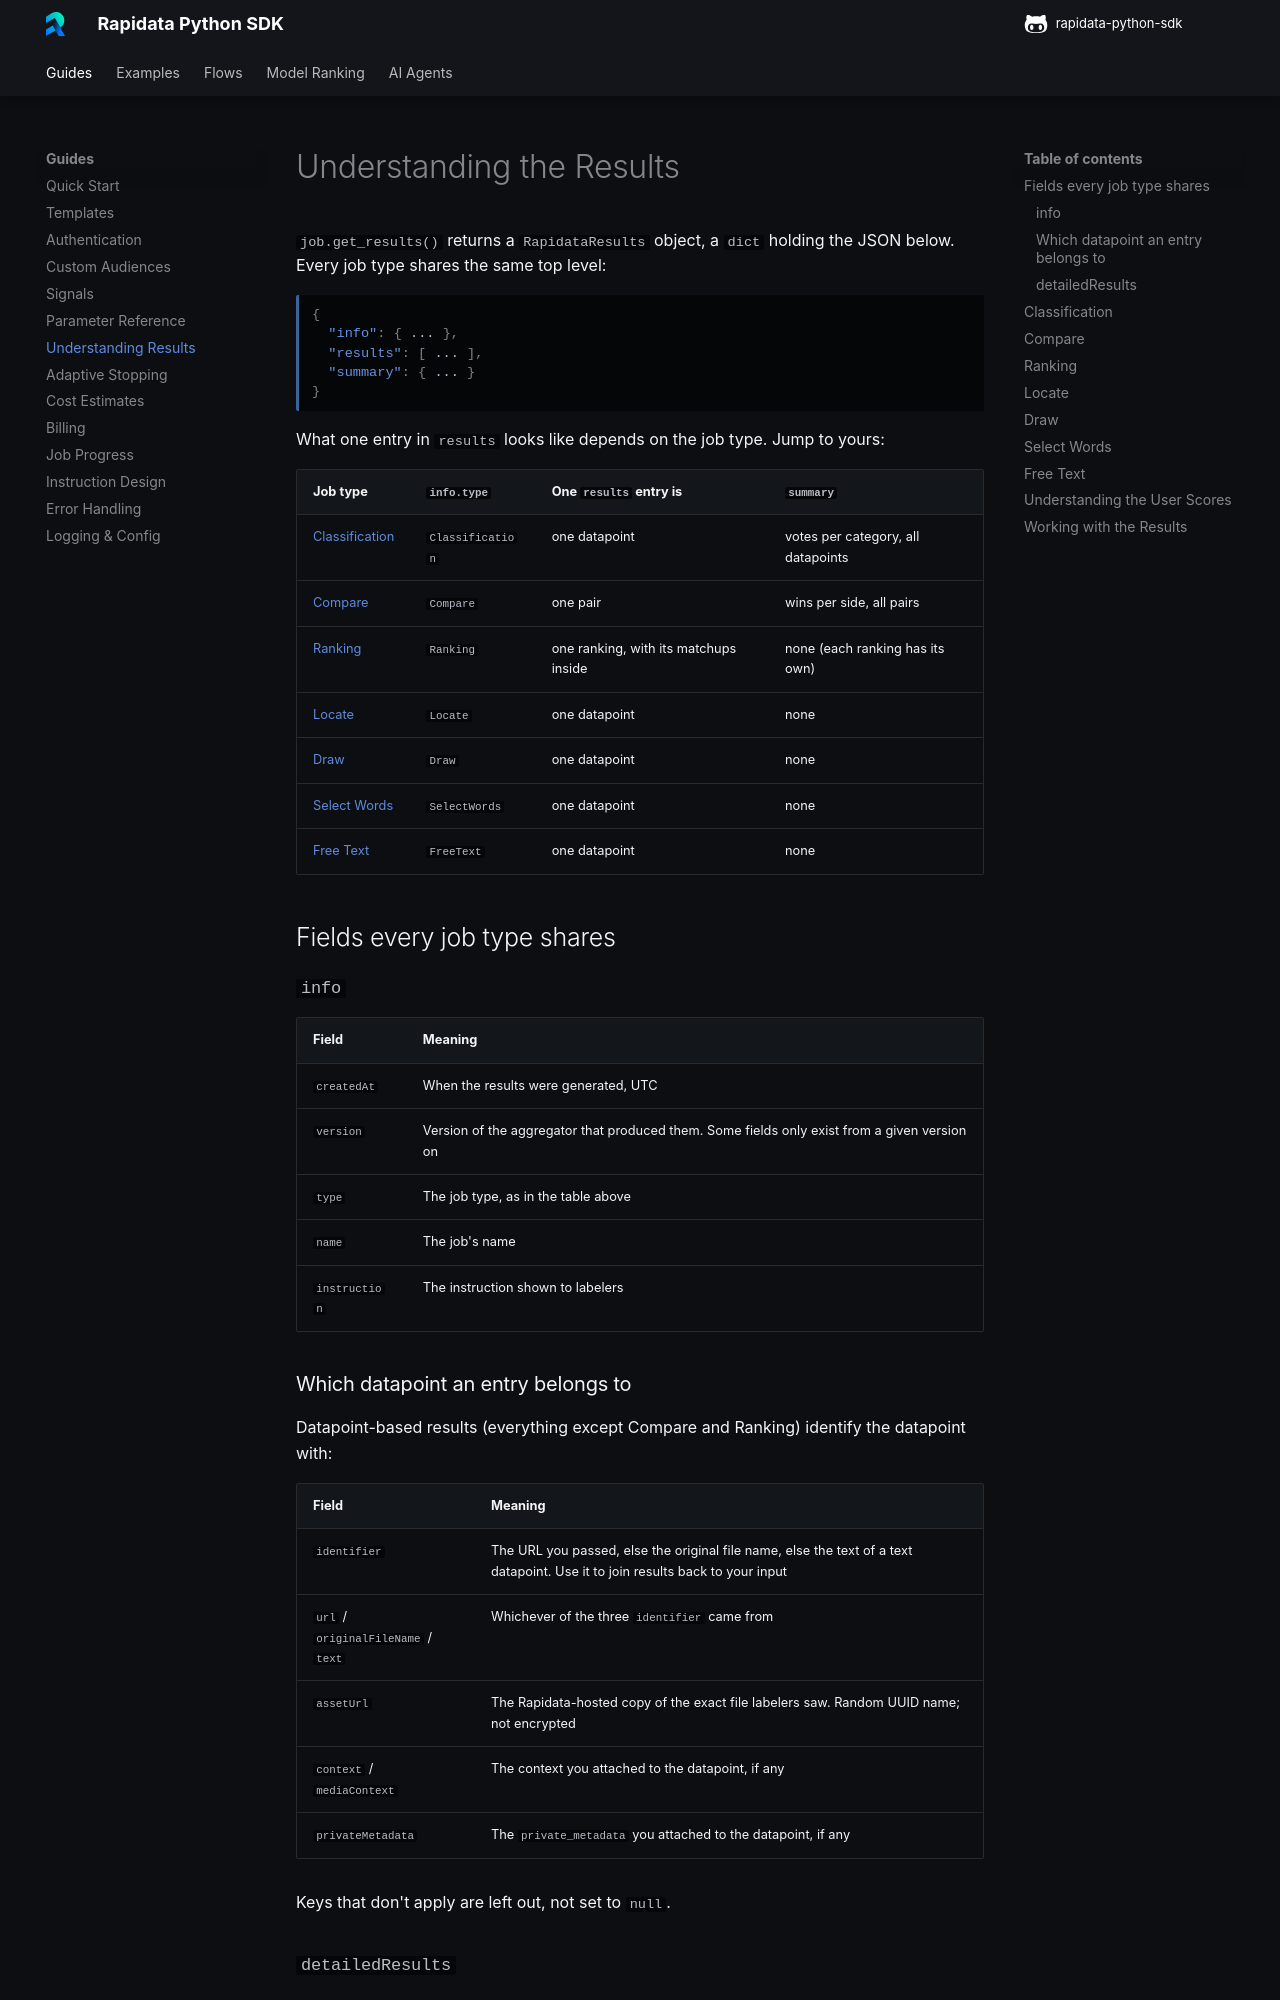

repository: RapidataAI/rapidata-python-sdk · page: understanding_the_results/index.html · generator: mkdocs

# Understanding the Results

`job.get_results()` returns a `RapidataResults` object, a `dict` holding the JSON below. Every job type shares the same top level:

```json
{
  "info": { ... },
  "results": [ ... ],
  "summary": { ... }
}
```

What one entry in `results` looks like depends on the job type. Jump to yours:

| Job type | `info.type` | One `results` entry is | `summary` |
| --- | --- | --- | --- |
| [Classification](#classification) | `Classification` | one datapoint | votes per category, all datapoints |
| [Compare](#compare) | `Compare` | one pair | wins per side, all pairs |
| [Ranking](#ranking) | `Ranking` | one ranking, with its matchups inside | none (each ranking has its own) |
| [Locate](#locate) | `Locate` | one datapoint | none |
| [Draw](#draw) | `Draw` | one datapoint | none |
| [Select Words](#select-words) | `SelectWords` | one datapoint | none |
| [Free Text](#free-text) | `FreeText` | one datapoint | none |

## Fields every job type shares

### `info`

| Field | Meaning |
| --- | --- |
| `createdAt` | When the results were generated, UTC |
| `version` | Version of the aggregator that produced them. Some fields only exist from a given version on |
| `type` | The job type, as in the table above |
| `name` | The job's name |
| `instruction` | The instruction shown to labelers |

### Which datapoint an entry belongs to

Datapoint-based results (everything except Compare and Ranking) identify the datapoint with:

| Field | Meaning |
| --- | --- |
| `identifier` | The URL you passed, else the original file name, else the text of a text datapoint. Use it to join results back to your input |
| `url` / `originalFileName` / `text` | Whichever of the three `identifier` came from |
| `assetUrl` | The Rapidata-hosted copy of the exact file labelers saw. Random UUID name; not encrypted |
| `context` / `mediaContext` | The context you attached to the datapoint, if any |
| `privateMetadata` | The `private_metadata` you attached to the datapoint, if any |

Keys that don't apply are left out, not set to `null`.

### `detailedResults`

Every entry carries a `detailedResults` list with one item per response. Each item has the labeler's answer (the field name depends on the job type and is listed in its section) and `userDetails`:

| Field | Meaning |
| --- | --- |
| `userId` | Pseudonymous id of the labeler (`rtr_…`): the same in all your jobs, so you can follow one labeler across them. It reveals nothing else about them. Missing from results computed before it was added |
| `country` | Labeler's country code |
| `language` | Language the labeler saw the task in |
| `userScores` | The labeler's reliability per dimension; `global` is the one to use by default. See [below](#understanding-the-user-scores) |
| `demographics` | Demographic attributes by name (e.g. `age`, `gender`, `occupation`). Can be empty |
